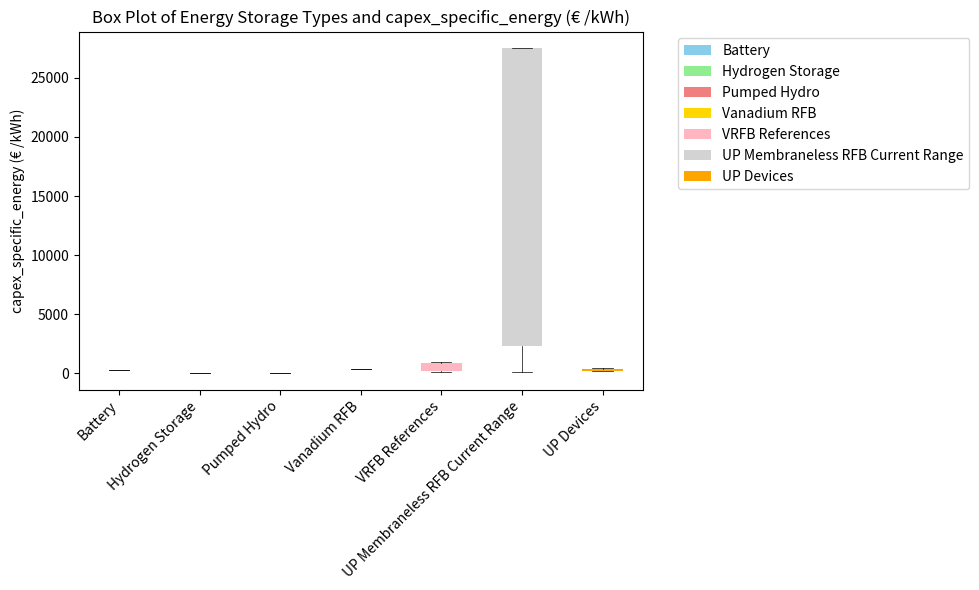
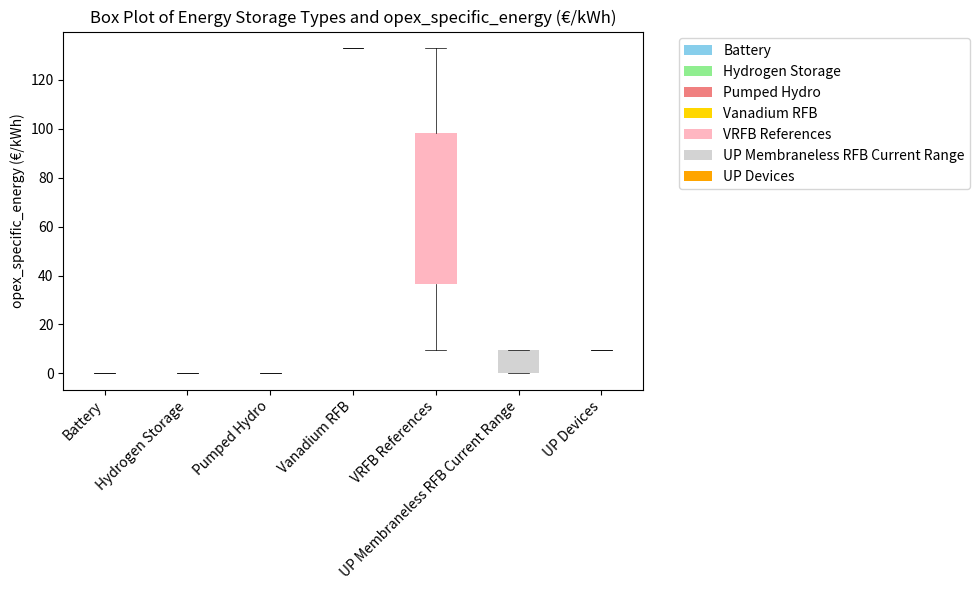
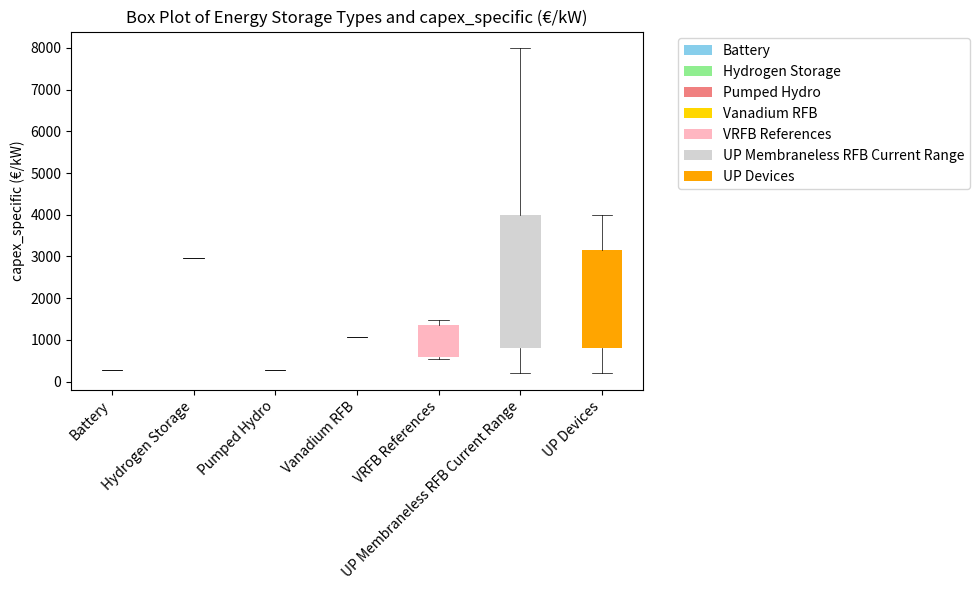
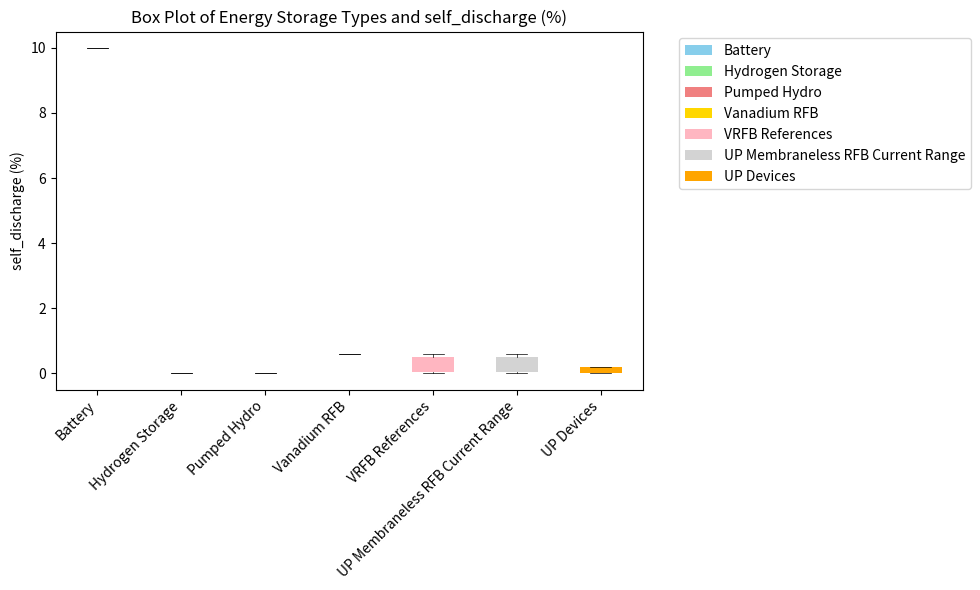
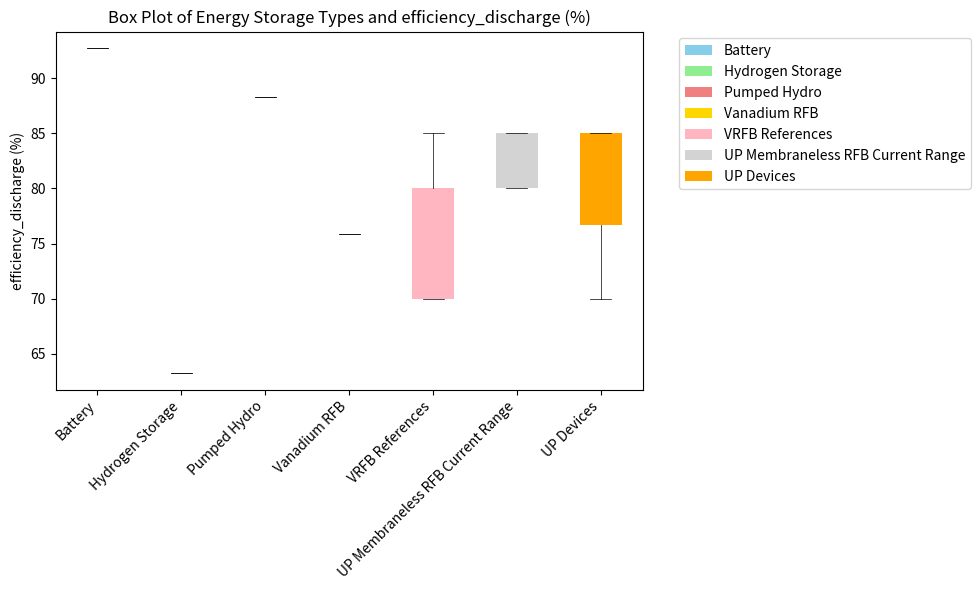
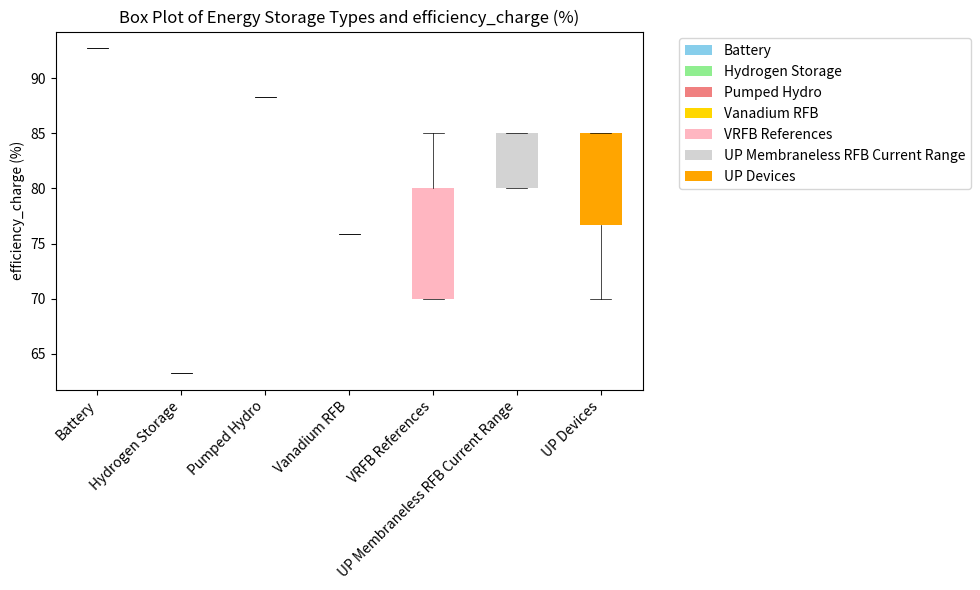
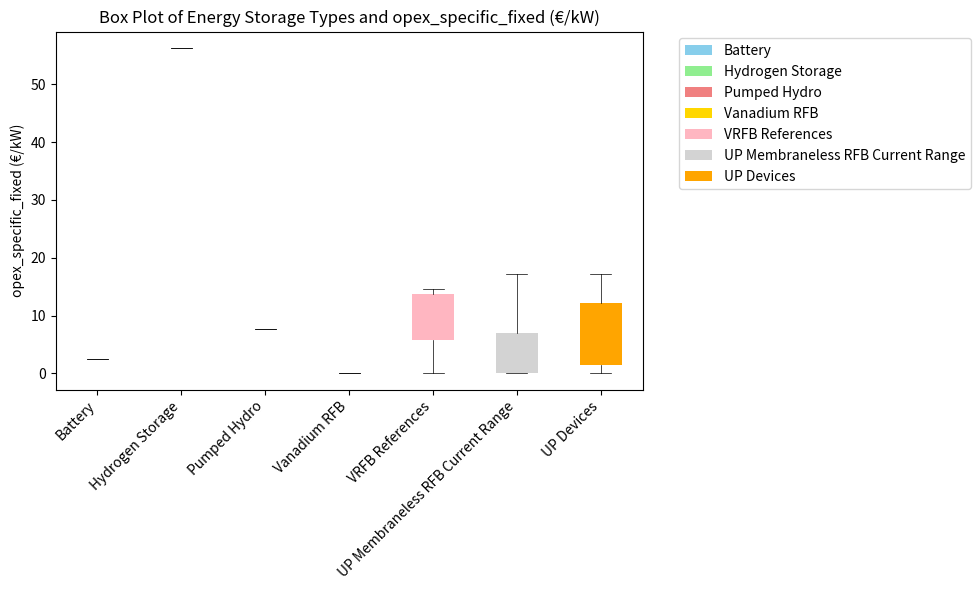
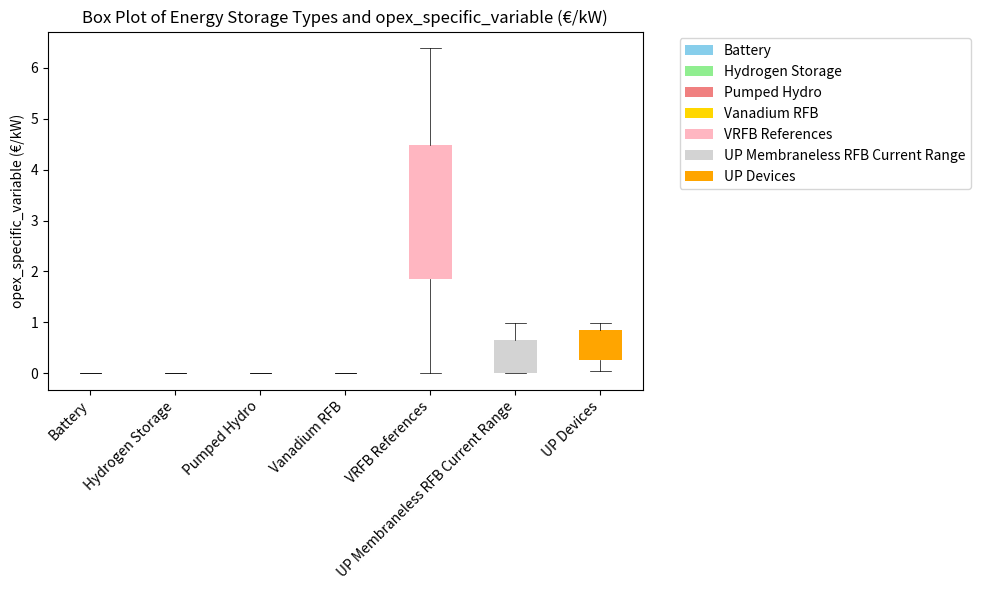
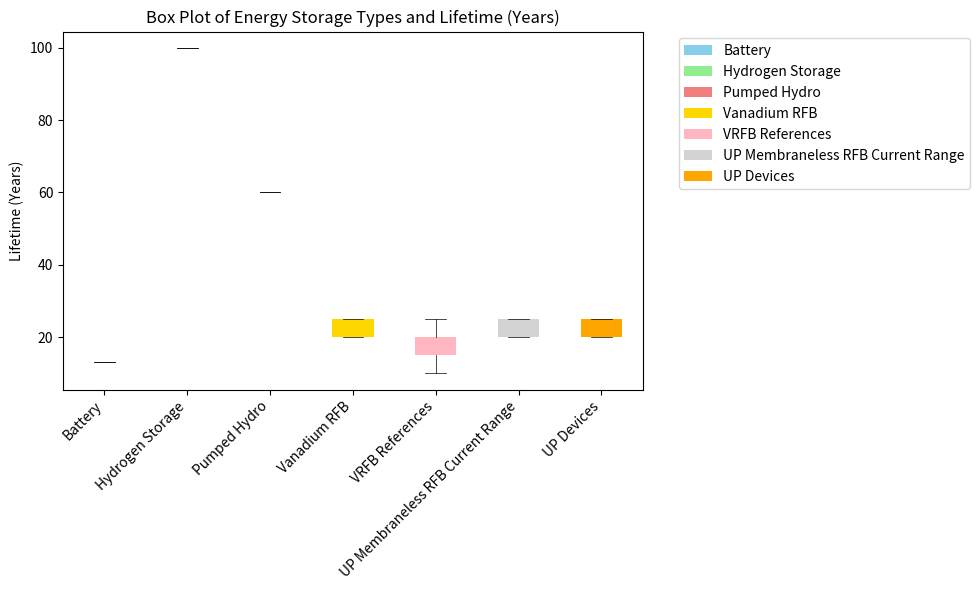

Python code for these plots, in order:
import matplotlib.pyplot as plt

def create_box_plot(data, labels, ylabel, title, file_path):
    plt.figure(figsize=(10, 6))
    box = plt.boxplot(data, labels=labels, patch_artist=True, boxprops=dict(edgecolor='None', linewidth=1.5),
                      whiskerprops=dict(linewidth=0.5),  # Adjust whisker thickness
                      capprops=dict(linewidth=0.5),      # Adjust cap thickness
                      medianprops=dict(color='None'), meanprops=dict(color='None'), showfliers=False)

    # Fill boxes with colors
    colors = ['skyblue', 'lightgreen', 'lightcoral', 'gold', 'lightpink', 'lightgrey', 'orange']
    for patch, color in zip(box['boxes'], colors):
        patch.set_facecolor(color)

    # Add legend with adjusted position outside the plot area
    legend_patches = [plt.Rectangle((0,0),1,1,fc=color, edgecolor='none') for color in colors]
    plt.legend(legend_patches, labels, loc='upper left', bbox_to_anchor=(1.05, 1))

    plt.title(title)
    plt.ylabel(ylabel)
    plt.xticks(rotation=45, ha='right')  # Rotate labels and adjust alignment
    plt.tight_layout()

    # Save plot to file
    plt.savefig(file_path)
    print(f"Plot saved at {file_path}")

# Data for different plots
data_sets = [
    ([289.8614206, 289.8614206, 289.8614206, 289.8614206, 289.8614206],  # Battery
     [12.76487395, 12.76487395, 12.76487395, 12.76487395, 12.76487395],  # Hydrogen Storage
     [75.88346816, 75.88346816, 75.88346816, 75.88346816, 75.88346816],  # Pumped Hydro
     [385, 385, 385, 385, 385],  # Vanadium Redox Flow Battery
     [173.34, 136.84, 989.85, 912.3, 385],  # VRFB References
     #263152.1197,
          [27537.73956, 11152.62214, 2293.374308, 157.4, 263152.1197],  # UP Membraneless RFB
     [500.00, 370.00, 250.00, 210.00, 180.00]  # UP Devices
     ),

    ([0, 0, 0, 0, 0], [0, 0, 0, 0, 0], [0, 0, 0, 0, 0], [133.12, 133.12, 133.12, 133.12, 133.12],  # Battery
     [63.86, 9.34, 9.34, 63.86, 63.86,133.12,133.12], [0, 0, 0, 9.34, 9.34,9.34], [9.34, 9.34, 9.34, 9.34, 9.34]  # UP Devices
     ),

    ([280.3475604, 280.3475604, 280.3475604, 280.3475604, 280.3475604],  # Battery
     [2957.121575, 2957.121575, 2957.121575, 2957.121575, 2957.121575],  # Hydrogen Storage
     [280.3475604, 280.3475604, 280.3475604, 280.3475604, 280.3475604],  # Pumped Hydro
     [1080, 1080, 1080, 1080, 1080],  # Vanadium Redox Flow Battery
     [593.91, 547.38, 1485.22, 1368.45, 1080],  # VRFB References
     [800, 4000, 8000, 200, 800],  # UP Membraneless RFB
     [4000.00, 200.00, 3155.56, 800.00, 1898.15]  # UP Devices
     ),

    ([10, 10, 10, 10, 10], [0, 0, 0, 0, 0], [0, 0, 0, 0, 0], [0.59, 0.59, 0.59, 0.59, 0.59],  # Battery
     [0, 0.2, 0.59, 0.2, 0, 0.59], [0.59, 0.59, 0, 0, 0.2,0.2], [0, 0.2, 0.2, 0.2, 0]  # UP Devices
     ),

    ([92.736185, 92.736185, 92.736185, 92.736185, 92.736185],  # Battery
     [63.2455532, 63.2455532, 63.2455532, 63.2455532, 63.2455532],  # Hydrogen Storage
     [88.3176086632784, 88.3176086632784, 88.3176086632784, 88.3176086632784, 88.3176086632784],  # Pumped Hydro
     [75.9, 75.9, 75.9, 75.9, 75.9],  # Vanadium Redox Flow Battery
     [70, 78.3, 85, 80, 70],  # VRFB References
     [80, 80, 80, 80, 80,85, 85, 85, 85],  # UP Membraneless RFB
     [85.00, 70.00, 76.67, 85.00, 81.67]  # UP Devices
     ),

    ([92.736185, 92.736185, 92.736185, 92.736185, 92.736185],  # Battery
     [63.2455532, 63.2455532, 63.2455532, 63.2455532, 63.2455532],  # Hydrogen Storage
     [88.3176086632784, 88.3176086632784, 88.3176086632784, 88.3176086632784, 88.3176086632784],  # Pumped Hydro
     [75.9, 75.9, 75.9, 75.9, 75.9],  # Vanadium Redox Flow Battery
     [70, 78.3, 85, 80, 70],  # VRFB References
     [80, 80, 80, 80, 80,85, 85, 85, 85],  # UP Membraneless RFB
     [85.00, 70.00, 76.67, 85.00, 81.67]  # UP Devices
     ),

    # Data set 8
    ([2.471110756, 2.471110756, 2.471110756, 2.471110756, 2.471110756],  # Battery
     [56.32675703, 56.32675703, 56.32675703, 56.32675703, 56.32675703],  # Hydrogen Storage
     [7.588346816, 7.588346816, 7.588346816, 7.588346816, 7.588346816],  # Pumped Hydro
     [0, 0, 0, 0, 0],  # Vanadium Redox Flow Battery
     [6.39, 10.95, 14.6, 63.86, 5.47,0],  # VRFB References
     [0, 0, 0, 0, 0, 17.2, 0.86, 13.568908, 3.44, 8.162045],  # UP Membraneless RFB
     [17.2, 0.86, 13.568908, 3.44, 8.162045,0]  # UP Devices
     ),

    ([0, 0, 0, 0, 0], [0, 0, 0, 0, 0], [0, 0, 0, 0, 0], [0, 0, 0, 0, 0],  # Battery
     [6.39, 1.73, 3.74, 4.74, 2.19, 0], [0, 0, 0, 0.84108, 0.042054, 0.99641919, 0.25261296, 0.599371613], [0.84108, 0.042054, 0.99641919, 0.25261296, 0.599371613]
     # UP Devices
     ),
    # Data set 9 Lifetimes
    ([13, 13, 13, 13, 13], [100, 100, 100, 100, 100], [60, 60, 60, 60, 60],  # Battery
     [20, 20, 25, 20, 25], [15, 20, 20, 25, 10], [20, 25, 25, 20, 20], [20, 25, 25, 20, 20]  # UP Devices
     ),
]

# Labels for the plots
labels = ['Battery', 'Hydrogen Storage', 'Pumped Hydro', 'Vanadium RFB', 'VRFB References',
          'UP Membraneless RFB Current Range', 'UP Devices']

# Common parameters for all plots
colors = ['skyblue', 'lightgreen', 'lightcoral', 'gold', 'lightpink', 'lightgrey', 'blue']
ylabel = ['capex_specific_energy (€ /kWh)', 'opex_specific_energy (€/kWh)', 'capex_specific (€/kW)',
          'self_discharge (%)', 'efficiency_discharge (%)', 'efficiency_charge (%)',
          'opex_specific_fixed (€/kW)', 'opex_specific_variable (€/kW)', 'Lifetime (Years)']

file_prefix = 'C:\\Users\\<user> S P\\OneDrive - Unbound Potential GmbH\\MasterThesis\\Other Data\\Older Versions of Files\\box_plot_energy_storage_'

# Generate and save plots
for i, (data, y_label) in enumerate(zip(data_sets, ylabel)):
    title = f'Box Plot of Energy Storage Types and {y_label}'
    file_path = f'{file_prefix}{i}.png'
    create_box_plot(data, labels, y_label, title, file_path)


"""import matplotlib.pyplot as plt
def create_box_plot(data, labels, ylabel, title, file_path):
    plt.figure(figsize=(10, 6))
    box = plt.boxplot(data, labels=labels, patch_artist=True, boxprops=dict(edgecolor=None),
                      notch=False, medianprops=dict(color='None'), meanprops=dict(color='None'))

    # Fill boxes with colors
    colors = ['skyblue', 'lightgreen', 'lightcoral', 'gold', 'lightpink', 'lightgrey', 'blue']
    for patch, color in zip(box['boxes'], colors):
        patch.set_facecolor(color)

    # Add legend with adjusted position outside the plot area
    legend_patches = [plt.Rectangle((0,0),1,1,fc=color, edgecolor='none') for color in colors]
    plt.legend(legend_patches, labels, loc='upper left', bbox_to_anchor=(1.05, 1))

    plt.title(title)
    plt.ylabel(ylabel)
    plt.xticks(rotation=45, ha='right')  # Rotate labels and adjust alignment
    plt.tight_layout()

    # Save plot to file
    plt.savefig(file_path)
    print(f"Plot saved at {file_path}")

# Data for different plots
data_sets = [
    ([289.8614206, 289.8614206, 289.8614206, 289.8614206, 289.8614206],  # Battery
     [12.76487395, 12.76487395, 12.76487395, 12.76487395, 12.76487395],  # Hydrogen Storage
     [75.88346816, 75.88346816, 75.88346816, 75.88346816, 75.88346816],  # Pumped Hydro
     [385, 385, 385, 385, 385],  # Vanadium Redox Flow Battery
     [173.34, 136.84, 989.85, 912.3, 385],  # VRFB References
     [263152.1197, 27537.73956, 11152.62214, 2293.374308, 157.4],  # UP Membraneless RFB
     [500.00, 370.00, 250.00, 210.00, 180.00]  # UP Devices
     ),

    ([0, 0, 0, 0, 0], [0, 0, 0, 0, 0], [0, 0, 0, 0, 0], [133.12, 133.12, 133.12, 133.12, 133.12],  # Battery
     [63.86, 9.34, 9.34, 63.86, 63.86], [0, 0, 0, 0, 0], [9.34, 9.34, 9.34, 9.34, 9.34]  # UP Devices
     ),

    ([280.3475604, 280.3475604, 280.3475604, 280.3475604, 280.3475604],  # Battery
     [2957.121575, 2957.121575, 2957.121575, 2957.121575, 2957.121575],  # Hydrogen Storage
     [280.3475604, 280.3475604, 280.3475604, 280.3475604, 280.3475604],  # Pumped Hydro
     [1080, 1080, 1080, 1080, 1080],  # Vanadium Redox Flow Battery
     [593.91, 547.38, 1485.22, 1368.45, 1080],  # VRFB References
     [800, 4000, 8000, 200, 800],  # UP Membraneless RFB
     [4000.00, 200.00, 3155.56, 800.00, 1898.15]  # UP Devices
     ),

    ([10, 10, 10, 10, 10], [0, 0, 0, 0, 0], [0, 0, 0, 0, 0], [0.59, 0.59, 0.59, 0.59, 0.59],  # Battery
     [0, 0.2, 0.59, 0.2, 0], [0.59, 0.59, 0.59, 0.59, 0.59], [0, 0.2, 0.2, 0.2, 0]  # UP Devices
     ),

    ([92.736185, 92.736185, 92.736185, 92.736185, 92.736185],  # Battery
     [63.2455532, 63.2455532, 63.2455532, 63.2455532, 63.2455532],  # Hydrogen Storage
     [88.3176086632784, 88.3176086632784, 88.3176086632784, 88.3176086632784, 88.3176086632784],  # Pumped Hydro
     [75.9, 75.9, 75.9, 75.9, 75.9],  # Vanadium Redox Flow Battery
     [70, 78.3, 85, 80, 70],  # VRFB References
     [80, 80, 80, 80, 80],  # UP Membraneless RFB
     [85.00, 70.00, 76.67, 85.00, 81.67]  # UP Devices
     ),

    ([92.736185, 92.736185, 92.736185, 92.736185, 92.736185],  # Battery
     [63.2455532, 63.2455532, 63.2455532, 63.2455532, 63.2455532],  # Hydrogen Storage
     [88.3176086632784, 88.3176086632784, 88.3176086632784, 88.3176086632784, 88.3176086632784],  # Pumped Hydro
     [75.9, 75.9, 75.9, 75.9, 75.9],  # Vanadium Redox Flow Battery
     [70, 78.3, 85, 80, 70],  # VRFB References
     [80, 80, 80, 80, 80],  # UP Membraneless RFB
     [85.00, 70.00, 76.67, 85.00, 81.67]  # UP Devices
     ),

    # Data set 8
    ([2.471110756, 2.471110756, 2.471110756, 2.471110756, 2.471110756],  # Battery
     [56.32675703, 56.32675703, 56.32675703, 56.32675703, 56.32675703],  # Hydrogen Storage
     [7.588346816, 7.588346816, 7.588346816, 7.588346816, 7.588346816],  # Pumped Hydro
     [0, 0, 0, 0, 0],  # Vanadium Redox Flow Battery
     [6.39, 10.95, 14.6, 63.86, 5.47],  # VRFB References
     [0, 0, 0, 0, 0],  # UP Membraneless RFB
     [17.2, 0.86, 13.568908, 3.44, 8.162045]  # UP Devices
     ),

    ([0, 0, 0, 0, 0], [0, 0, 0, 0, 0], [0, 0, 0, 0, 0], [0, 0, 0, 0, 0],  # Battery
     [6.39, 1.73, 3.74, 4.74, 2.19], [0, 0, 0, 0, 0], [0.84108, 0.042054, 0.99641919, 0.25261296, 0.599371613]
     # UP Devices
     ),
    # Data set 9
    ([13, 13, 13, 13, 13], [100, 100, 100, 100, 100], [60, 60, 60, 60, 60],  # Battery
     [20, 20, 25, 20, 25], [15, 20, 20, 25, 10], [20, 25, 25, 20, 20], [20, 25, 25, 20, 20]  # UP Devices
     ),
]

# Labels for the plots
labels = ['Battery', 'Hydrogen Storage', 'Pumped Hydro', 'Vanadium RFB', 'VRFB References',
          'UP Membraneless RFB Current Range', 'UP Devices']

# Common parameters for all plots
colors = ['skyblue', 'lightgreen', 'lightcoral', 'gold', 'lightpink', 'lightgrey', 'blue']
ylabel = ['capex_specific_energy (€ /kWh)', 'opex_specific_energy (€/kWh)', 'capex_specific (€/kW)',
          'self_discharge (%)', 'efficiency_discharge (%)', 'efficiency_charge (%)',
          'opex_specific_fixed (€/kW)', 'opex_specific_variable (€/kW)', 'Lifetime (Years)']

file_prefix = 'C:\\Users\\<user> S P\\OneDrive - Unbound Potential GmbH\\MasterThesis\\Other Data\\Older Versions of Files\\box_plot_energy_storage_'

# Generate and save plots
for i, (data, y_label) in enumerate(zip(data_sets, ylabel)):
    title = f'Box Plot of Energy Storage Types and {y_label}'
    file_path = f'{file_prefix}{i}.png'
    create_box_plot(data, labels, y_label, title, file_path)"""